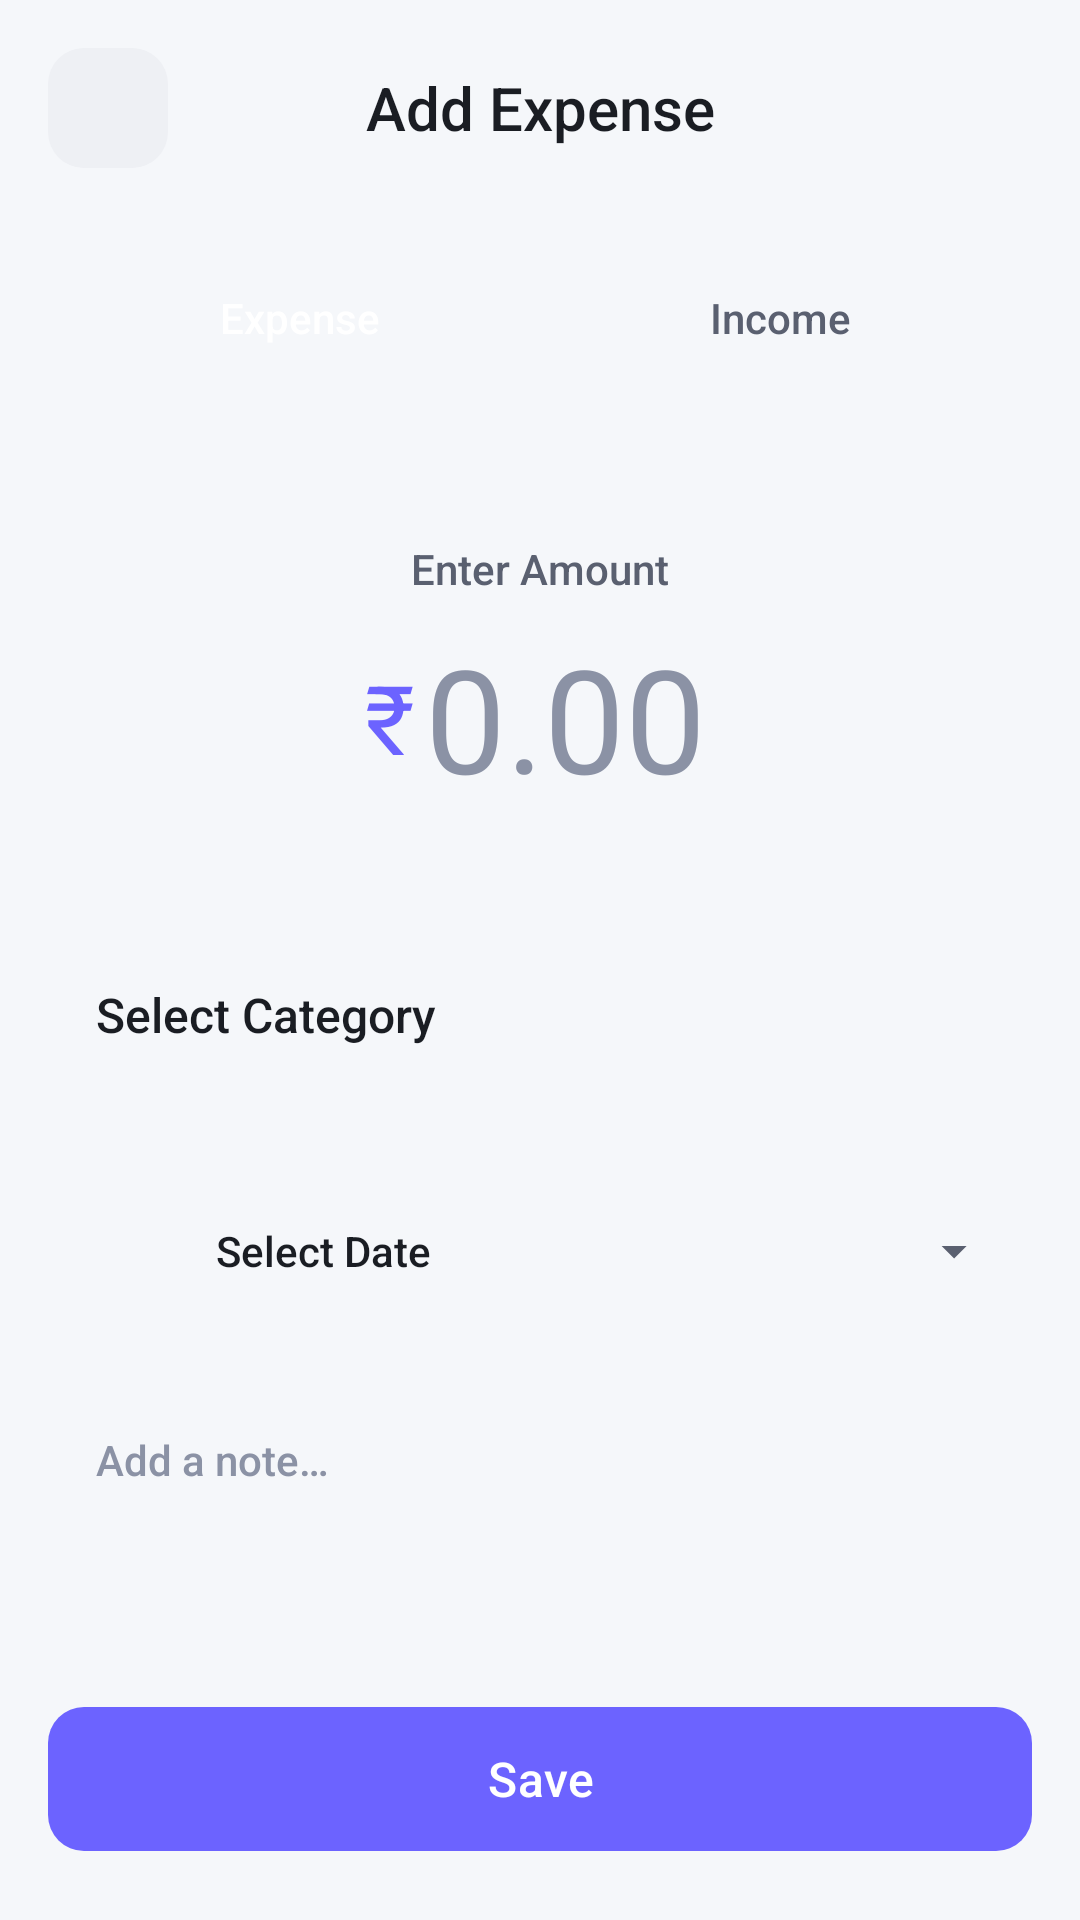

Reconstruct the res/layout file that produces this screen, plus the resources it refers to.
<!-- AndroidManifest.xml: application theme Theme.ExpenseTracker -->
<!-- res/layout/fragment_add_expense.xml -->
<?xml version="1.0" encoding="utf-8"?>
<androidx.core.widget.NestedScrollView
    xmlns:android="http://schemas.android.com/apk/res/android"
    xmlns:app="http://schemas.android.com/apk/res-auto"
    android:layout_width="match_parent"
    android:layout_height="match_parent"
    android:background="@color/background_dark"
    android:fillViewport="true">

    <LinearLayout
        android:layout_width="match_parent"
        android:layout_height="wrap_content"
        android:orientation="vertical"
        android:padding="@dimen/spacing_md">

        
        <LinearLayout
            android:layout_width="match_parent"
            android:layout_height="wrap_content"
            android:orientation="horizontal"
            android:gravity="center_vertical"
            android:layout_marginBottom="@dimen/spacing_lg">

            <ImageView
                android:id="@+id/btn_back"
                android:layout_width="40dp"
                android:layout_height="40dp"
                android:padding="8dp"
                android:background="@drawable/bg_input_dark"
                android:src="@drawable/ic_back"
                android:contentDescription="@string/cd_back"
                app:tint="@color/text_primary_dark" />

            <TextView
                android:layout_width="0dp"
                android:layout_height="wrap_content"
                android:layout_weight="1"
                android:gravity="center"
                android:text="@string/add_expense"
                android:textColor="@color/text_primary_dark"
                android:textSize="@dimen/text_title"
                android:fontFamily="sans-serif-medium" />

            <View
                android:layout_width="40dp"
                android:layout_height="40dp" />
        </LinearLayout>

        
        <LinearLayout
            android:layout_width="match_parent"
            android:layout_height="wrap_content"
            android:orientation="horizontal"
            android:background="@drawable/bg_card_dark"
            android:padding="4dp"
            android:layout_marginBottom="@dimen/spacing_lg">

            <TextView
                android:id="@+id/btn_expense_type"
                android:layout_width="0dp"
                android:layout_height="44dp"
                android:layout_weight="1"
                android:gravity="center"
                android:text="@string/expense"
                android:textColor="@color/white"
                android:textSize="@dimen/text_body"
                android:fontFamily="sans-serif-medium"
                android:background="@drawable/bg_gradient_card" />

            <TextView
                android:id="@+id/btn_income_type"
                android:layout_width="0dp"
                android:layout_height="44dp"
                android:layout_weight="1"
                android:gravity="center"
                android:text="@string/income"
                android:textColor="@color/text_secondary_dark"
                android:textSize="@dimen/text_body"
                android:fontFamily="sans-serif-medium" />
        </LinearLayout>

        
        <LinearLayout
            android:layout_width="match_parent"
            android:layout_height="wrap_content"
            android:orientation="vertical"
            android:gravity="center"
            android:background="@drawable/bg_card_dark"
            android:padding="@dimen/spacing_lg"
            android:layout_marginBottom="@dimen/spacing_md">

            <TextView
                android:layout_width="wrap_content"
                android:layout_height="wrap_content"
                android:text="@string/enter_amount"
                android:textColor="@color/text_secondary_dark"
                android:textSize="@dimen/text_body"
                android:layout_marginBottom="@dimen/spacing_sm" />

            <LinearLayout
                android:layout_width="wrap_content"
                android:layout_height="wrap_content"
                android:orientation="horizontal"
                android:gravity="center_vertical">

                <TextView
                    android:layout_width="wrap_content"
                    android:layout_height="wrap_content"
                    android:text="@string/currency_symbol"
                    android:textColor="@color/primary"
                    android:textSize="@dimen/text_display"
                    android:fontFamily="sans-serif-bold" />

                <EditText
                    android:id="@+id/et_amount"
                    android:layout_width="wrap_content"
                    android:layout_height="wrap_content"
                    android:minWidth="100dp"
                    android:hint="@string/amount_hint"
                    android:textColorHint="@color/text_tertiary_dark"
                    android:textColor="@color/white"
                    android:textSize="@dimen/text_amount_large"
                    android:fontFamily="sans-serif-bold"
                    android:inputType="numberDecimal"
                    android:background="@null"
                    android:maxLines="1"
                    android:gravity="center" />
            </LinearLayout>
        </LinearLayout>

        
        <LinearLayout
            android:layout_width="match_parent"
            android:layout_height="wrap_content"
            android:orientation="vertical"
            android:background="@drawable/bg_card_dark"
            android:padding="@dimen/card_padding"
            android:layout_marginBottom="@dimen/spacing_md">

            <TextView
                android:layout_width="wrap_content"
                android:layout_height="wrap_content"
                android:text="@string/select_category"
                android:textColor="@color/text_primary_dark"
                android:textSize="@dimen/text_subtitle"
                android:fontFamily="sans-serif-medium"
                android:layout_marginBottom="@dimen/spacing_sm" />

            <androidx.recyclerview.widget.RecyclerView
                android:id="@+id/rv_categories"
                android:layout_width="match_parent"
                android:layout_height="wrap_content"
                android:nestedScrollingEnabled="false" />
        </LinearLayout>

        
        <LinearLayout
            android:id="@+id/ll_date"
            android:layout_width="match_parent"
            android:layout_height="wrap_content"
            android:orientation="horizontal"
            android:gravity="center_vertical"
            android:background="@drawable/bg_card_dark"
            android:padding="@dimen/card_padding"
            android:layout_marginBottom="@dimen/spacing_md">

            <ImageView
                android:layout_width="@dimen/icon_medium"
                android:layout_height="@dimen/icon_medium"
                android:src="@drawable/ic_calendar"
                app:tint="@color/primary"
                android:contentDescription="@string/select_date" />

            <TextView
                android:id="@+id/tv_date"
                android:layout_width="0dp"
                android:layout_height="wrap_content"
                android:layout_weight="1"
                android:layout_marginStart="@dimen/spacing_md"
                android:text="@string/select_date"
                android:textColor="@color/text_primary_dark"
                android:textSize="@dimen/text_body" />

            <ImageView
                android:layout_width="@dimen/icon_small"
                android:layout_height="@dimen/icon_small"
                android:src="@drawable/ic_dropdown"
                app:tint="@color/text_secondary_dark"
                android:contentDescription="@string/select_date" />
        </LinearLayout>

        
        <EditText
            android:id="@+id/et_note"
            android:layout_width="match_parent"
            android:layout_height="wrap_content"
            android:minHeight="80dp"
            android:hint="@string/add_note"
            android:textColorHint="@color/text_tertiary_dark"
            android:textColor="@color/text_primary_dark"
            android:textSize="@dimen/text_body"
            android:background="@drawable/bg_card_dark"
            android:padding="@dimen/card_padding"
            android:gravity="top"
            android:inputType="textMultiLine"
            android:layout_marginBottom="@dimen/spacing_lg" />

        
        <com.google.android.material.button.MaterialButton
            android:id="@+id/btn_save"
            android:layout_width="match_parent"
            android:layout_height="56dp"
            android:text="@string/save"
            android:textColor="@color/white"
            android:textSize="@dimen/text_subtitle"
            android:fontFamily="sans-serif-medium"
            android:textAllCaps="false"
            app:backgroundTint="@color/primary"
            app:cornerRadius="@dimen/corner_medium" />

    </LinearLayout>
</androidx.core.widget.NestedScrollView>
<!-- resources referenced by this layout -->
<resources>
  <color name="background_dark">#F5F7FA</color>
  <color name="primary">#6C63FF</color>
  <color name="text_primary_dark">#1A1D23</color>
  <color name="text_secondary_dark">#5A6070</color>
  <color name="text_tertiary_dark">#8B92A5</color>
  <color name="white">#FFFFFF</color>
  <dimen name="card_padding">16dp</dimen>
  <dimen name="corner_medium">12dp</dimen>
  <dimen name="icon_medium">24dp</dimen>
  <dimen name="icon_small">20dp</dimen>
  <dimen name="spacing_lg">24dp</dimen>
  <dimen name="spacing_md">16dp</dimen>
  <dimen name="spacing_sm">8dp</dimen>
  <dimen name="text_amount_large">48sp</dimen>
  <dimen name="text_body">14sp</dimen>
  <dimen name="text_display">32sp</dimen>
  <dimen name="text_subtitle">16sp</dimen>
  <dimen name="text_title">20sp</dimen>
  <!-- drawable bg_input_dark (drawable) -->
  <?xml version="1.0" encoding="utf-8"?>
  <shape xmlns:android="http://schemas.android.com/apk/res/android"
      android:shape="rectangle">
      <solid android:color="@color/background_elevated_dark" />
      <corners android:radius="@dimen/corner_medium" />
  </shape>
  <!-- drawable ic_dropdown (drawable) -->
  <?xml version="1.0" encoding="utf-8"?>
  <vector xmlns:android="http://schemas.android.com/apk/res/android"
      android:width="24dp"
      android:height="24dp"
      android:viewportWidth="24"
      android:viewportHeight="24">
      <path
          android:fillColor="@color/text_primary_dark"
          android:pathData="M7,10l5,5 5,-5z" />
  </vector>
  <string name="add_expense">Add Expense</string>
  <string name="add_note">Add a note…</string>
  <string name="amount_hint">0.00</string>
  <string name="cd_back">Go back</string>
  <string name="currency_symbol">₹</string>
  <string name="enter_amount">Enter Amount</string>
  <string name="expense">Expense</string>
  <string name="income">Income</string>
  <string name="save">Save</string>
  <string name="select_category">Select Category</string>
  <string name="select_date">Select Date</string>
  <style name="Theme.ExpenseTracker" parent="Theme.Material3.DayNight.NoActionBar">
          <item name="colorPrimary">@color/primary</item>
          <item name="colorPrimaryDark">@color/primary_dark</item>
          <item name="colorAccent">@color/accent</item>
          <item name="colorOnPrimary">@color/white</item>
          <item name="colorSecondary">@color/accent</item>
          <item name="colorOnSecondary">@color/white</item>
          <item name="android:colorBackground">@color/background_dark</item>
          <item name="android:windowBackground">@color/background_dark</item>
          <item name="android:statusBarColor">@color/background_dark</item>
          <item name="android:windowLightStatusBar">@bool/is_light_status_bar</item>
          <item name="android:navigationBarColor">@color/nav_bar_bg</item>
          <item name="android:windowLightNavigationBar">@bool/is_light_status_bar</item>
          <item name="android:textColorPrimary">@color/text_primary_dark</item>
          <item name="android:textColorSecondary">@color/text_secondary_dark</item>
          <item name="android:fontFamily">sans-serif-medium</item>
          <item name="android:windowAnimationStyle">@style/WindowAnimationTransition</item>
      </style>
  <color name="background_elevated_dark">#EEF0F4</color>
  <color name="primary_dark">#5A52E0</color>
  <color name="accent">#00C9A7</color>
  <color name="nav_bar_bg">#FFFFFF</color>
  <style name="WindowAnimationTransition">
          <item name="android:windowEnterAnimation">@android:anim/fade_in</item>
          <item name="android:windowExitAnimation">@android:anim/fade_out</item>
      </style>
</resources>
